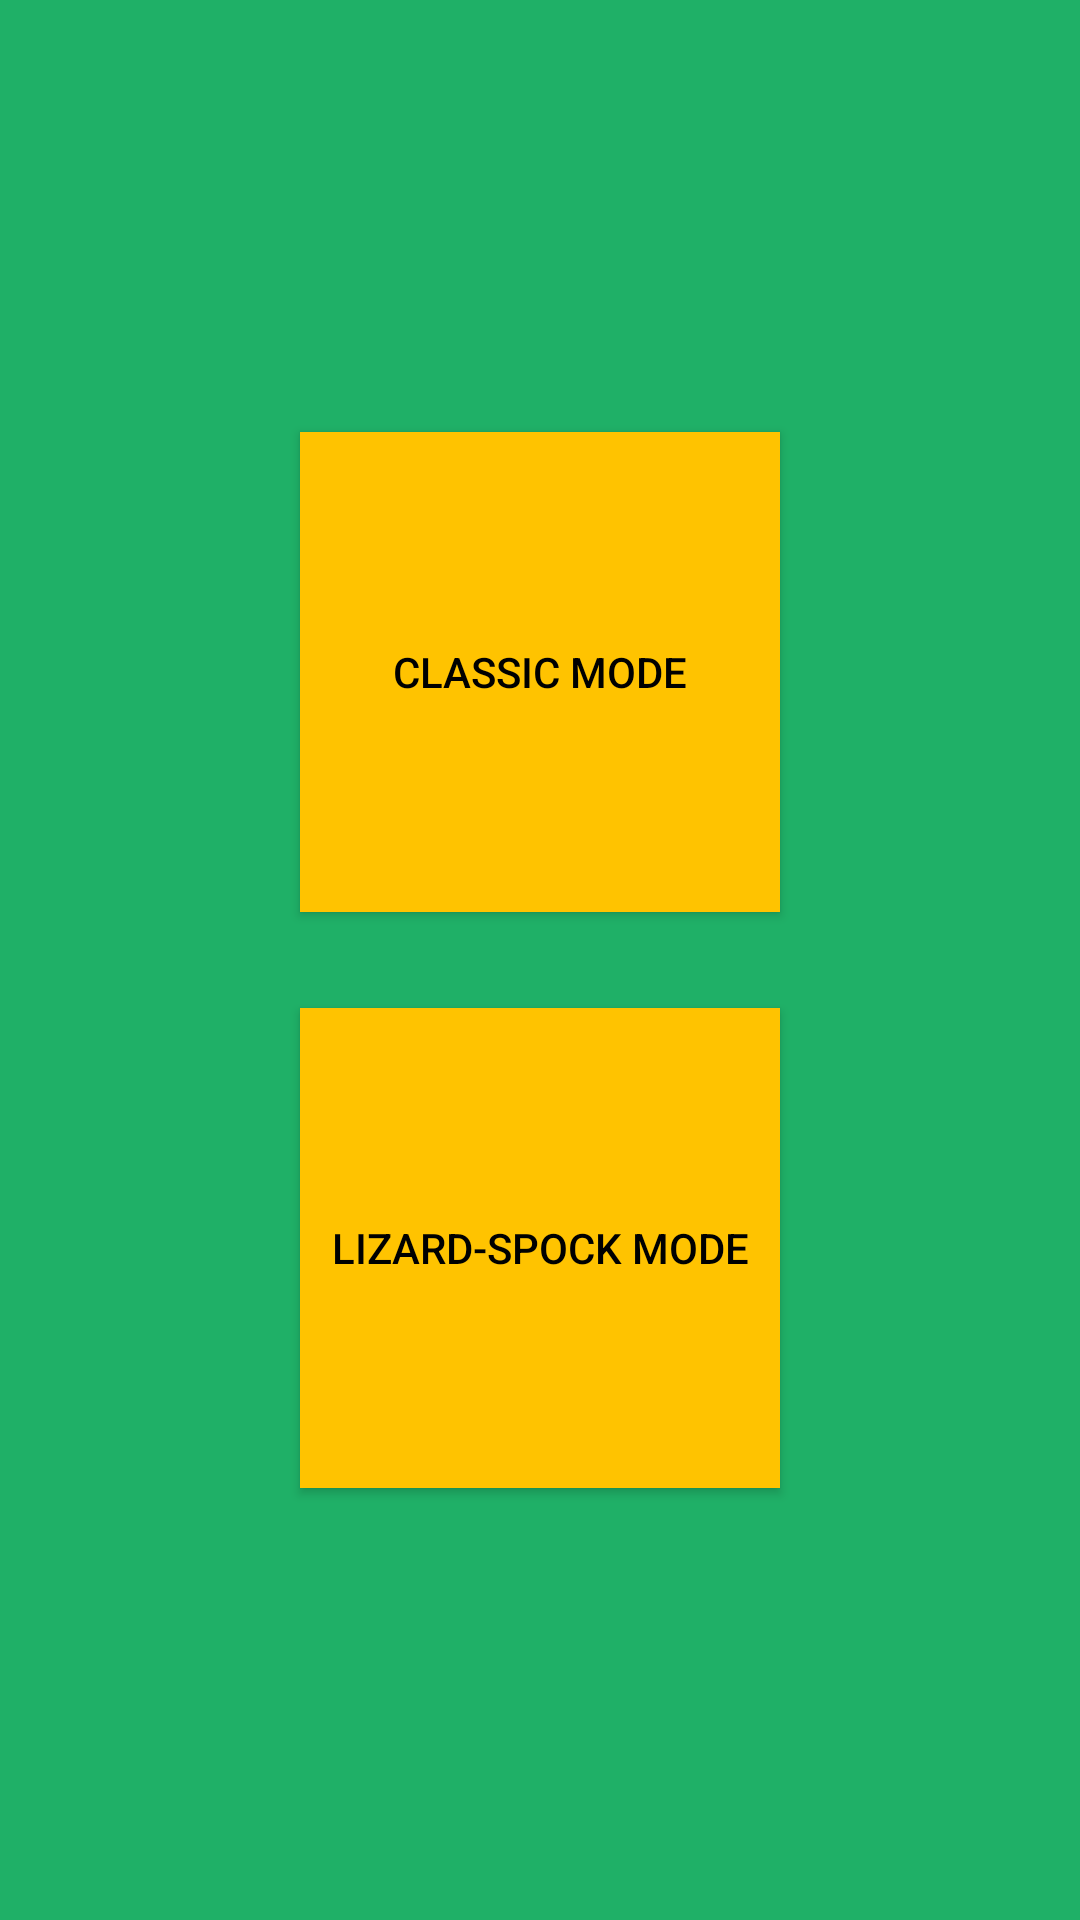

Write the Android layout XML for this screen, with the resource values it uses.
<!-- AndroidManifest.xml: application theme AppTheme -->
<!-- res/layout/activity_main.xml -->
<?xml version="1.0" encoding="utf-8"?>
<RelativeLayout
    xmlns:android="http://schemas.android.com/apk/res/android"
    xmlns:tools="http://schemas.android.com/tools"
    android:id="@+id/activity_main"
    android:layout_width="match_parent"
    android:layout_height="match_parent"
    android:paddingLeft="@dimen/activity_horizontal_margin"
    android:paddingRight="@dimen/activity_horizontal_margin"
    android:paddingTop="@dimen/activity_vertical_margin"
    android:paddingBottom="@dimen/activity_vertical_margin"
    tools:context="tk.salvador_nico.rockpaperscissors.MainActivity">

    <LinearLayout
        android:layout_width="wrap_content"
        android:layout_height="wrap_content"
        android:layout_centerInParent="true"
        android:orientation="vertical">

        <Button
            android:id="@+id/classic_button"
            android:layout_width="160dp"
            android:layout_height="160dp"
            android:background="@color/colorAccent"
            android:text="@string/title_activity_classic"
            android:layout_margin="16dp"
            />

        <Button
            android:id="@+id/spock_button"
            android:layout_width="160dp"
            android:layout_height="160dp"
            android:background="@color/colorAccent"
            android:text="@string/title_activity_spock"
            android:layout_margin="16dp"
            />

    </LinearLayout>

</RelativeLayout>
<!-- resources referenced by this layout -->
<resources>
  <color name="colorAccent">#FFC300</color>
  <string name="title_activity_classic">Classic Mode</string>
  <string name="title_activity_spock">Lizard-Spock Mode</string>
  <style name="AppTheme" parent="Theme.AppCompat.Light.NoActionBar">
          
          <item name="colorPrimary">@color/colorPrimary</item>
          <item name="colorPrimaryDark">@color/colorPrimaryDark</item>
          <item name="colorAccent">@color/colorAccent</item>
          <item name="android:colorBackground">@color/colorPrimary</item>
          <item name="android:textColorPrimary">@color/colorTextDark</item>
          <item name="android:textColorSecondary">@color/colorTextDark</item>
      </style>
  <color name="colorPrimary">#1FB067</color>
  <color name="colorPrimaryDark">#058343</color>
  <color name="colorTextDark">#000000</color>
</resources>
